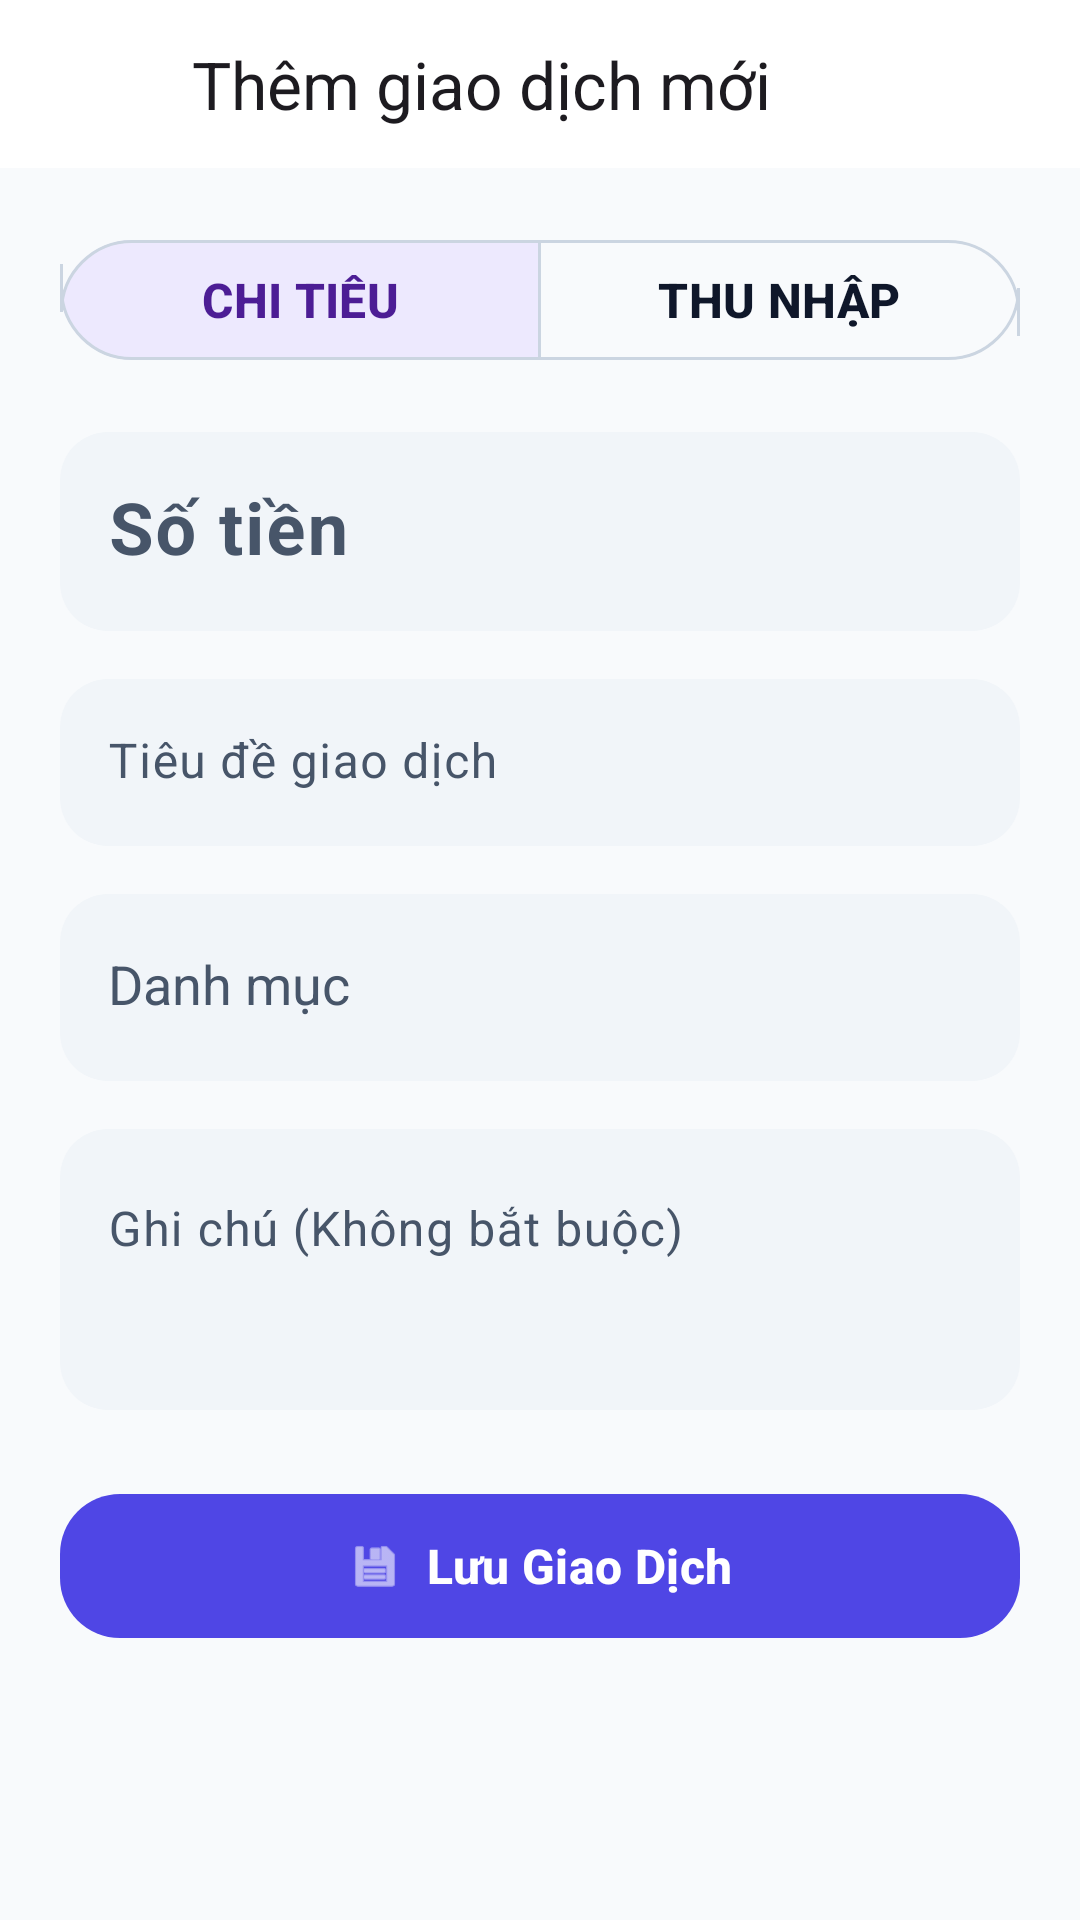

Here is an Android app screen rendered from its layout file. Give the layout XML and the strings, colors and styles it references.
<!-- AndroidManifest.xml: application theme Theme.ExpenseManagerApp -->
<!-- res/layout/fragment_add_transaction.xml -->
<?xml version="1.0" encoding="utf-8"?>
<androidx.coordinatorlayout.widget.CoordinatorLayout xmlns:android="http://schemas.android.com/apk/res/android"
    xmlns:app="http://schemas.android.com/apk/res-auto"
    android:layout_width="match_parent"
    android:layout_height="match_parent"
    android:background="?android:attr/colorBackground">

    <com.google.android.material.appbar.AppBarLayout
        android:layout_width="match_parent"
        android:layout_height="wrap_content"
        android:background="?attr/colorSurface"
        app:elevation="@dimen/elevation_none">

        
        <LinearLayout
            android:layout_width="match_parent"
            android:layout_height="wrap_content"
            android:gravity="center_vertical"
            android:orientation="horizontal"
            android:paddingHorizontal="@dimen/spacing_lg"
            android:paddingVertical="@dimen/spacing_md">

            <ImageView
                android:id="@+id/ivBack"
                android:layout_width="@dimen/icon_lg"
                android:layout_height="@dimen/icon_lg"
                android:background="?attr/selectableItemBackgroundBorderless"
                android:src="@drawable/ic_arrow_back"
                app:tint="?attr/colorOnSurface"
                android:stateListAnimator="@animator/scale_press" />

            <TextView
                android:id="@+id/tvHeaderTitle"
                style="?attr/textAppearanceTitleLarge"
                android:layout_width="0dp"
                android:layout_height="wrap_content"
                android:layout_weight="1"
                android:layout_marginStart="@dimen/spacing_lg"
                android:text="Thêm giao dịch mới" />
        </LinearLayout>
    </com.google.android.material.appbar.AppBarLayout>

    <androidx.core.widget.NestedScrollView
        android:layout_width="match_parent"
        android:layout_height="match_parent"
        app:layout_behavior="@string/appbar_scrolling_view_behavior"
        android:clipToPadding="false"
        android:paddingBottom="100dp">

        <LinearLayout
            android:layout_width="match_parent"
            android:layout_height="wrap_content"
            android:orientation="vertical"
            android:padding="@dimen/spacing_xl">

            
            <com.google.android.material.button.MaterialButtonToggleGroup
                android:id="@+id/toggleGroupType"
                android:layout_width="match_parent"
                android:layout_height="wrap_content"
                android:layout_marginBottom="@dimen/spacing_xl"
                app:checkedButton="@id/btnExpense"
                app:singleSelection="true"
                app:selectionRequired="true">

                <com.google.android.material.button.MaterialButton
                    android:id="@+id/btnExpense"
                    style="?attr/materialButtonOutlinedStyle"
                    android:layout_width="0dp"
                    android:layout_height="@dimen/button_height_md"
                    android:layout_weight="1"
                    android:text="CHI TIÊU"
                    app:cornerRadius="@dimen/radius_xl" />

                <com.google.android.material.button.MaterialButton
                    android:id="@+id/btnIncome"
                    style="?attr/materialButtonOutlinedStyle"
                    android:layout_width="0dp"
                    android:layout_height="@dimen/button_height_md"
                    android:layout_weight="1"
                    android:text="THU NHẬP"
                    app:cornerRadius="@dimen/radius_xl" />
            </com.google.android.material.button.MaterialButtonToggleGroup>

            
            <com.google.android.material.textfield.TextInputLayout
                android:id="@+id/etAmountLayout"
                style="?attr/textInputStyle"
                android:layout_width="match_parent"
                android:layout_height="wrap_content"
                android:layout_marginBottom="@dimen/spacing_lg"
                android:hint="Số tiền"
                app:prefixText="đ "
                app:prefixTextColor="?attr/colorPrimary">

                <com.google.android.material.textfield.TextInputEditText
                    android:id="@+id/etAmount"
                    android:layout_width="match_parent"
                    android:layout_height="wrap_content"
                    android:inputType="numberDecimal"
                    android:textSize="24sp"
                    android:textStyle="bold" />
            </com.google.android.material.textfield.TextInputLayout>

            
            <com.google.android.material.textfield.TextInputLayout
                style="?attr/textInputStyle"
                android:layout_width="match_parent"
                android:layout_height="wrap_content"
                android:layout_marginBottom="@dimen/spacing_lg"
                android:hint="Tiêu đề giao dịch">

                <com.google.android.material.textfield.TextInputEditText
                    android:id="@+id/etTitle"
                    android:layout_width="match_parent"
                    android:layout_height="wrap_content"
                    android:inputType="textCapSentences" />
            </com.google.android.material.textfield.TextInputLayout>

            
            <com.google.android.material.textfield.TextInputLayout
                style="?attr/textInputStyle"
                android:layout_width="match_parent"
                android:layout_height="wrap_content"
                android:layout_marginBottom="@dimen/spacing_lg"
                android:hint="Danh mục">

                <AutoCompleteTextView
                    android:id="@+id/etCategory"
                    android:layout_width="match_parent"
                    android:layout_height="wrap_content"
                    android:inputType="none"
                    android:paddingTop="26dp"
                    android:paddingBottom="12dp"
                    android:paddingHorizontal="16dp"
                    app:drawableEndCompat="@drawable/ic_arrow_drop_down" />
            </com.google.android.material.textfield.TextInputLayout>

            
            <com.google.android.material.textfield.TextInputLayout
                style="?attr/textInputStyle"
                android:layout_width="match_parent"
                android:layout_height="wrap_content"
                android:layout_marginBottom="@dimen/spacing_xxl"
                android:hint="Ghi chú (Không bắt buộc)">

                <com.google.android.material.textfield.TextInputEditText
                    android:id="@+id/etNote"
                    android:layout_width="match_parent"
                    android:layout_height="wrap_content"
                    android:inputType="textMultiLine"
                    android:lines="3"
                    android:gravity="top|start" />
            </com.google.android.material.textfield.TextInputLayout>

            
            <com.google.android.material.button.MaterialButton
                android:id="@+id/btnSave"
                style="@style/Widget.App.Button.Gradient"
                android:layout_width="match_parent"
                android:layout_height="@dimen/button_height_lg"
                android:text="Lưu Giao Dịch"
                app:icon="@android:drawable/ic_menu_save"
                app:iconGravity="textStart" />

            
            <ProgressBar
                android:id="@+id/progressBar"
                android:layout_width="wrap_content"
                android:layout_height="wrap_content"
                android:layout_gravity="center"
                android:layout_marginTop="@dimen/spacing_lg"
                android:visibility="gone" />

        </LinearLayout>
    </androidx.core.widget.NestedScrollView>
</androidx.coordinatorlayout.widget.CoordinatorLayout>
<!-- resources referenced by this layout -->
<resources>
  <dimen name="button_height_lg">56dp</dimen>
  <dimen name="button_height_md">48dp</dimen>
  <dimen name="elevation_none">0dp</dimen>
  <dimen name="icon_lg">32dp</dimen>
  <dimen name="radius_xl">24dp</dimen>
  <dimen name="spacing_lg">16dp</dimen>
  <dimen name="spacing_md">12dp</dimen>
  <dimen name="spacing_xl">20dp</dimen>
  <dimen name="spacing_xxl">24dp</dimen>
  <style name="Theme.ExpenseManagerApp" parent="Base.Theme.ExpenseManagerApp" />
  <dimen name="radius_lg">20dp</dimen>
  <color name="md_theme_primary">#4F46E5</color>
  <color name="md_theme_onPrimary">#FFFFFF</color>
  <color name="md_theme_primaryContainer">#E0E7FF</color>
  <color name="md_theme_onPrimaryContainer">#312E81</color>
  <color name="md_theme_secondary">#7C3AED</color>
  <color name="md_theme_onSecondary">#FFFFFF</color>
  <color name="md_theme_secondaryContainer">#EDE9FE</color>
  <color name="md_theme_onSecondaryContainer">#4C1D95</color>
  <color name="md_theme_tertiary">#0D9488</color>
  <color name="md_theme_onTertiary">#FFFFFF</color>
  <color name="md_theme_tertiaryContainer">#CCFBF1</color>
  <color name="md_theme_onTertiaryContainer">#134E4A</color>
  <color name="md_theme_background">#F8FAFC</color>
  <color name="md_theme_surface">#FFFFFF</color>
  <color name="md_theme_surfaceVariant">#F1F5F9</color>
  <color name="md_theme_onSurface">#0F172A</color>
  <color name="md_theme_onSurfaceVariant">#475569</color>
  <color name="md_theme_surfaceContainer">#F1F5F9</color>
  <color name="md_theme_surfaceContainerHigh">#E2E8F0</color>
  <color name="md_theme_outline">#CBD5E1</color>
  <color name="md_theme_outlineVariant">#E2E8F0</color>
  <color name="md_theme_error">#DC2626</color>
  <color name="md_theme_onError">#FFFFFF</color>
  <color name="md_theme_errorContainer">#FEE2E2</color>
  <color name="md_theme_onErrorContainer">#991B1B</color>
  <style name="Widget.App.CardView" parent="Widget.Material3.CardView.Elevated">
          <item name="cardCornerRadius">@dimen/radius_lg</item>
          <item name="cardElevation">@dimen/elevation_sm</item>
          <item name="strokeWidth">0dp</item>
          <item name="cardBackgroundColor">?attr/colorSurface</item>
      </style>
  <style name="Widget.App.Button" parent="Widget.Material3.Button">
          <item name="cornerRadius">@dimen/radius_md</item>
          <item name="android:textStyle">bold</item>
          <item name="android:textSize">16sp</item>
      </style>
  <style name="Widget.App.Switch" parent="Widget.Material3.CompoundButton.MaterialSwitch">
          <item name="thumbTint">?attr/colorPrimary</item>
      </style>
  <style name="Widget.App.Chip" parent="Widget.Material3.Chip.Assist">
          <item name="chipCornerRadius">@dimen/radius_lg</item>
          <item name="chipBackgroundColor">@color/chip_bg</item>
          <item name="android:textColor">@color/chip_text</item>
      </style>
  <style name="Widget.App.BottomNav" parent="Widget.Material3.BottomNavigationView">
          <item name="itemIconTint">@color/bottom_nav_color</item>
          <item name="itemTextColor">@color/bottom_nav_color</item>
          <item name="itemRippleColor">@color/ripple_primary</item>
          <item name="labelVisibilityMode">labeled</item>
      </style>
  <style name="Widget.App.FAB" parent="Widget.Material3.FloatingActionButton.Primary">
          <item name="shapeAppearance">@style/ShapeAppearance.App.FAB</item>
          <item name="backgroundTint">?attr/colorPrimary</item>
      </style>
  <dimen name="elevation_sm">2dp</dimen>
  <dimen name="radius_md">16dp</dimen>
  <color name="input_bg">#F1F5F9</color>
  <color name="chip_bg">#E0E7FF</color>
  <color name="chip_text">#4F46E5</color>
  <color name="text_secondary">#64748B</color>
  <color name="ripple_primary">#1A4F46E5</color>
  <style name="ShapeAppearance.App.FAB" parent="ShapeAppearance.Material3.Corner.Full">
          <item name="cornerFamily">rounded</item>
          <item name="cornerSize">@dimen/radius_lg</item>
      </style>
</resources>
